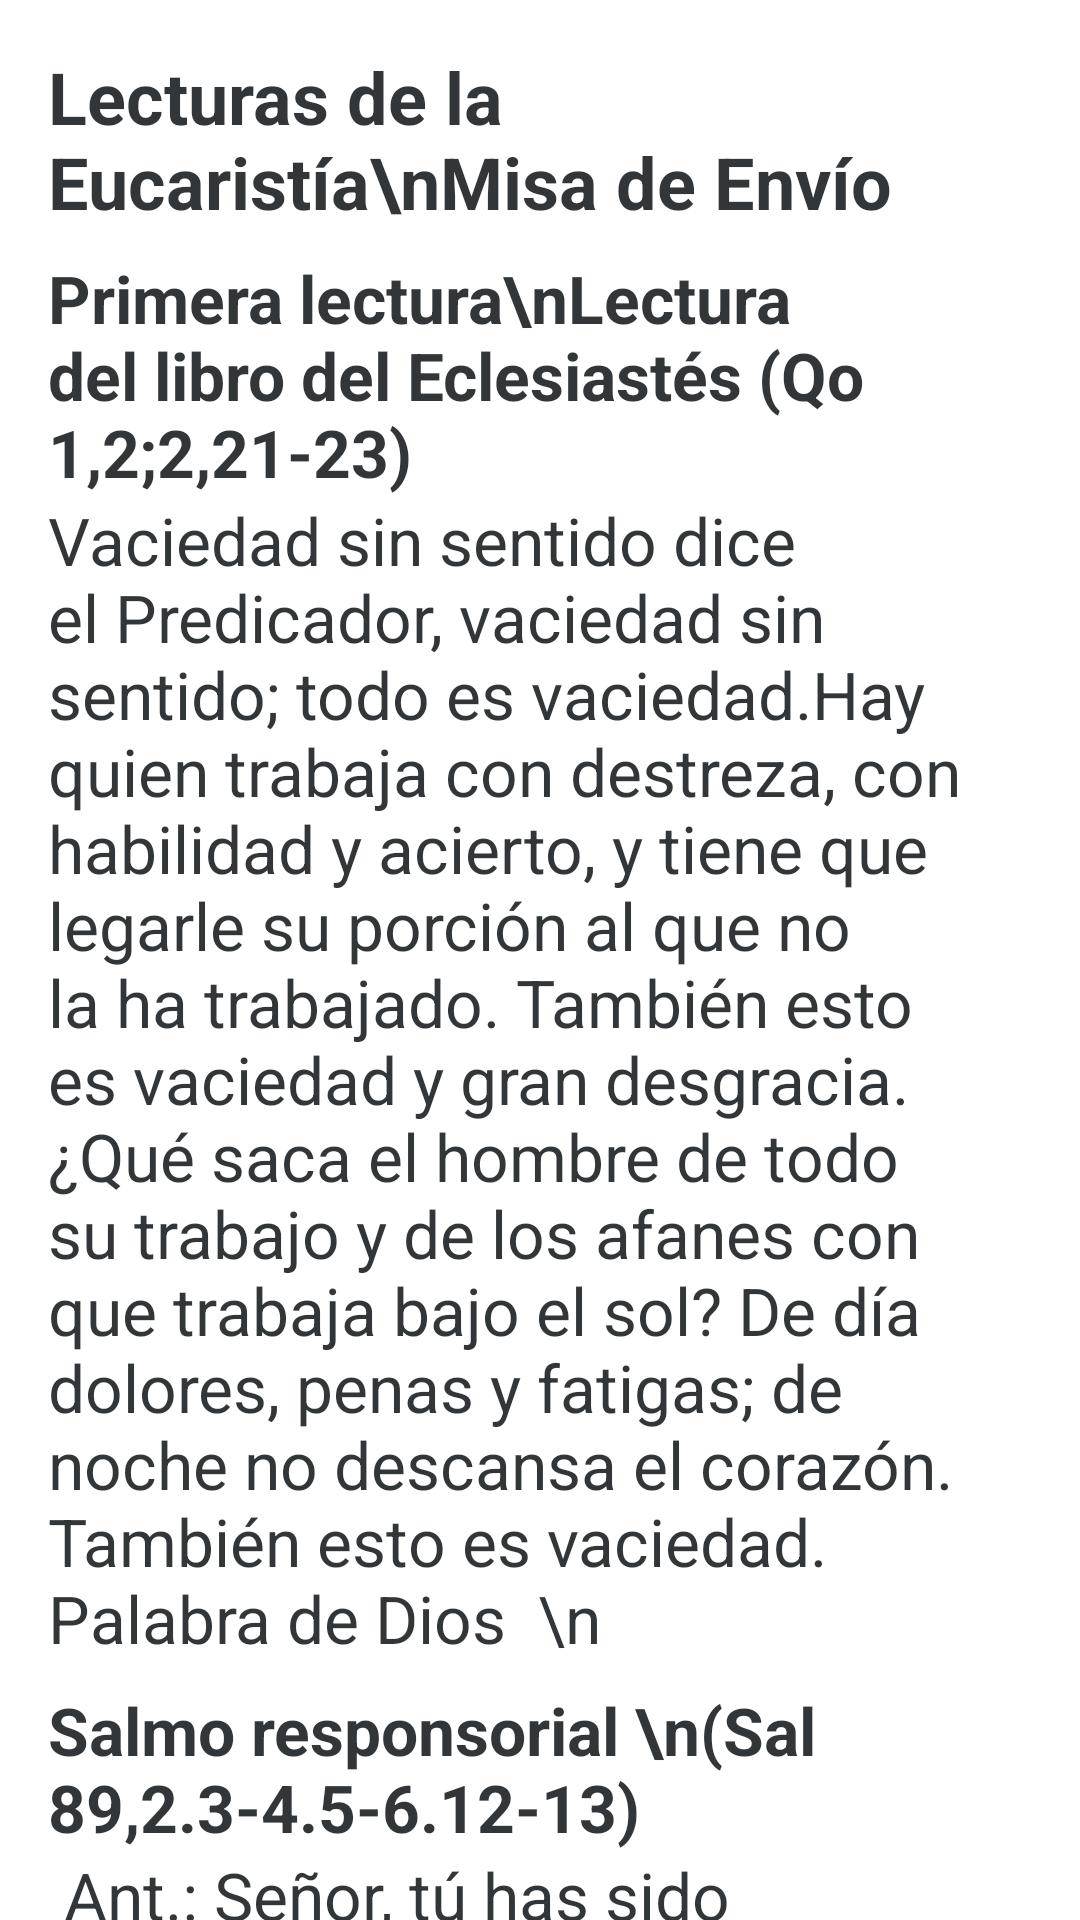

Here is an Android app screen rendered from its layout file. Give the layout XML and the strings, colors and styles it references.
<!-- AndroidManifest.xml: application theme AppTheme -->
<!-- res/layout/include_misaenvio.xml -->
<?xml version="1.0" encoding="utf-8"?>
<android.support.v4.widget.NestedScrollView xmlns:android="http://schemas.android.com/apk/res/android"
    xmlns:tools="http://schemas.android.com/tools"
    android:layout_width="match_parent"
    android:layout_height="match_parent"
    tools:context="cu.bellalogica.jnjcuba2019.VerActividadEucaristia">
<LinearLayout
    xmlns:android="http://schemas.android.com/apk/res/android" android:layout_width="match_parent"
    android:layout_height="wrap_content"
    android:layout_margin="16dp"
    android:orientation="vertical"
    >

    <TextView
        android:layout_width="match_parent"
        android:layout_height="wrap_content"
        android:textStyle="bold"
        android:text="Lecturas de la Eucaristía\nMisa de Envío"
        android:textSize="24sp"
        android:layout_marginBottom="8dp"
        />

    <TextView
        android:layout_width="match_parent"
        android:layout_height="wrap_content"
        android:textStyle="bold"
        android:text="Primera lectura\nLectura del libro del Eclesiastés (Qo 1,2;2,21-23)"
        android:textSize="22sp"
        />

    <TextView
        android:layout_width="match_parent"
        android:layout_height="wrap_content"

        android:text="Vaciedad sin sentido dice el Predicador, vaciedad sin sentido; todo es vaciedad.Hay quien trabaja con destreza, con habilidad y acierto, y tiene que legarle su porción al que no la ha trabajado. También esto es vaciedad y gran desgracia. ¿Qué saca el hombre de todo su trabajo y de los afanes con que trabaja bajo el sol? De día dolores, penas y fatigas; de noche no descansa el corazón. También esto es vaciedad. Palabra de Dios
 \n"
        android:textSize="22sp"
        android:layout_marginBottom="8dp"
        />
    <TextView
        android:layout_width="match_parent"
        android:layout_height="wrap_content"
        android:textStyle="bold"
        android:text="Salmo responsorial
\n(Sal 89,2.3-4.5-6.12-13)"
        android:textSize="22sp"
        />

    <TextView
        android:layout_width="match_parent"
        android:layout_height="wrap_content"

        android:text=" Ant.: Señor, tú has sido nuestro refugio de generación en generación.
\nAntes que naciesen los montes,\n o fuera engendrado el orbe de la tierra,
\ndesde siempre y por siempre
\ntú eres Dios. R/
\nTú reduces el hombre a polvo, diciendo:
\n“Retornad, hijos de Adán.”
\nMil años en tu presencia son un ayer, que pasó,
\nuna vela nocturna. R/
\nLas siembras año por año,
\ncomo hierba que se renueva:
\nque florece y se renueva por la mañana,
\ny por la tarde la siegan y se seca. R/
\nEnséñanos a calcular nuestros años,
\npara que adquiramos un corazón sensato.
\nVuélvete, Señor, ¿hasta cuándo?
\nTen compasión de tus siervos. R/
\n"
        android:textSize="22sp"
        android:layout_marginBottom="8dp"
        />
    <TextView
        android:layout_width="match_parent"
        android:layout_height="wrap_content"
        android:textStyle="bold"
        android:text="Segunda lectura\nLectura de la carta del apóstol san Pablo a los Colosenses. (Col 3,1-5.9-11)\n\nHermanos"
        android:textSize="22sp"
        />

    <TextView
        android:layout_width="match_parent"
        android:layout_height="wrap_content"

        android:text="Ya que habéis resucitado con Cristo, buscad los bienes de allá arriba, donde está Cristo, sentado a la derecha de Dios; aspirad a los bienes de arriba, no a los de la tierra. Porque habéis muerto; y vuestra vida está con Cristo escondida en Dios. Cuando aparezca Cristo, vida nuestra, entonces también vosotros apareceréis, juntamente con él, en gloria. Dad muerte a todo lo terreno que hay en vosotros: la fornicación, la impureza, la pasión, la codicia, y la avaricia, que es una idolatría. No segáis engañándoos unos a otros. Despojaos de la vieja condición humana, con sus obras, y revestíos de la nueva condición, que se va renovando como imagen de su creador, hasta llegar a conocerlo. En este orden nuevo no hay distinción entre judíos y gentiles, circuncisos e incircuncisos, bárbaros y escitas, esclavos y libres; porque Cristo es la síntesis de todo y está en todos. Palabra de Dios"
        android:textSize="22sp"
        android:layout_marginBottom="8dp"
        />

    <TextView
        android:layout_width="match_parent"
        android:layout_height="wrap_content"
        android:textStyle="bold"
        android:text="Oremos:"
        android:textSize="22sp"
        />

    <TextView
        android:layout_width="match_parent"
        android:layout_height="wrap_content"

        android:text="En silencio presenta a Dios tu intención principal en esta misa, el motivo por el que ofreces la Eucaristía. Entonces, el obispo o sacerdote, colecta, recoge estas intenciones y se las presenta a Dios."
        android:textSize="22sp"
        android:layout_marginBottom="8dp"
        />

    <TextView
        android:layout_width="match_parent"
        android:layout_height="wrap_content"
        android:textStyle="bold"
        android:text="Evangelio\nLectura del santo Evangelio según san Lucas (Lc 12,13-21)"
        android:textSize="22sp"
        />

    <TextView
        android:layout_width="match_parent"
        android:layout_height="wrap_content"

        android:text=" En aquel tiempo, dijo uno del público a Jesús:
\n-Maestro, dile a mi hermano que reparta conmigo la herencia.
\nÉl le contestó:
\n-Hombres, ¿quién me ha nombrado juez o árbitro entre vosotros?
\nY dijo a la gente:
\n-Mirad: guardaos de toda clase de codicia. Pues, aunque uno ande sobrado, su vida no depende de sus bienes.
\nY les propuso una parábola:
\n-Un hombre rico tuvo una gran cosecha. Y empezó a echar cálculos: ¿Qué haré? No tengo donde almacenar la cosecha.
\nY se dijo: Haré lo siguiente: derribaré los graneros y construiré otros más grandes, y almacenaré allí todo el grano y el resto de mi cosecha. Y entonces me diré a mí mismo: “Hombre, tienes bienes acumulados para muchos años: túmbate, come, bebe y date buena vida”.
\nPero Dios le dijo: “Necio, esta noche te van a exigir la vida. Lo que has acumulado, ¿de quién será?”
\nAsí será el que amasa riquezas para sí y no es rico ante Dios. Palabra del Señor\n\n"
        android:textSize="22sp"
        android:layout_marginBottom="8dp"
        />


</LinearLayout>
</android.support.v4.widget.NestedScrollView>
<!-- resources referenced by this layout -->
<resources>
  <style name="AppTheme" parent="Base.Theme.MaterialComponents.Light.DarkActionBar">
  
          <item name="colorPrimary">@color/colorPrimary</item>
          <item name="colorPrimaryDark">@color/colorPrimaryDark</item>
          <item name="colorAccent">@color/colorAccent</item>
          <item name="android:windowBackground">@color/colorBlanco</item>
          <item name="android:textColor">@color/colornegro_700</item>
      </style>
  <color name="colorPrimary">#2075ab</color>
  <color name="colorPrimaryDark">#013184</color>
  <color name="colorAccent">#e40401</color>
  <color name="colorBlanco">#FFF</color>
  <color name="colornegro_700">#d50a0e11</color>
</resources>
